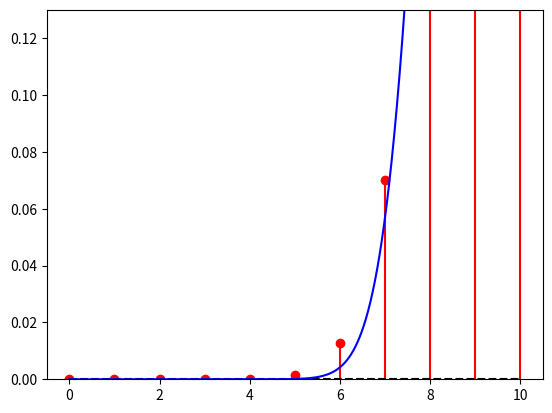

The matplotlib source for this figure:
from scipy.stats import norm
from scipy.stats import binom
import numpy as np
import matplotlib.pyplot as plt

p = 0.9
n = 10
k = 7
sig = np.sqrt(n*p*(1-p))

xpoints = np.linspace(0,10,11)
ypoints = np.array(binom.cdf(xpoints,n,p) )
plt.stem(xpoints, ypoints,linefmt='r-', markerfmt='ro', basefmt='k--')
xpoints = np.linspace(0,10,10000)
ypoints = np.array(norm.cdf((xpoints-n*p+0.5)/sig))
plt.plot(xpoints, ypoints,'b')
plt.ylim(0,0.13)
print(norm.cdf((k-n*p+0.5)/sig))
print((binom.cdf(k,n,p)-norm.cdf((k-n*p+0.5)/sig))/binom.cdf(k,n,p))
plt.show() 
